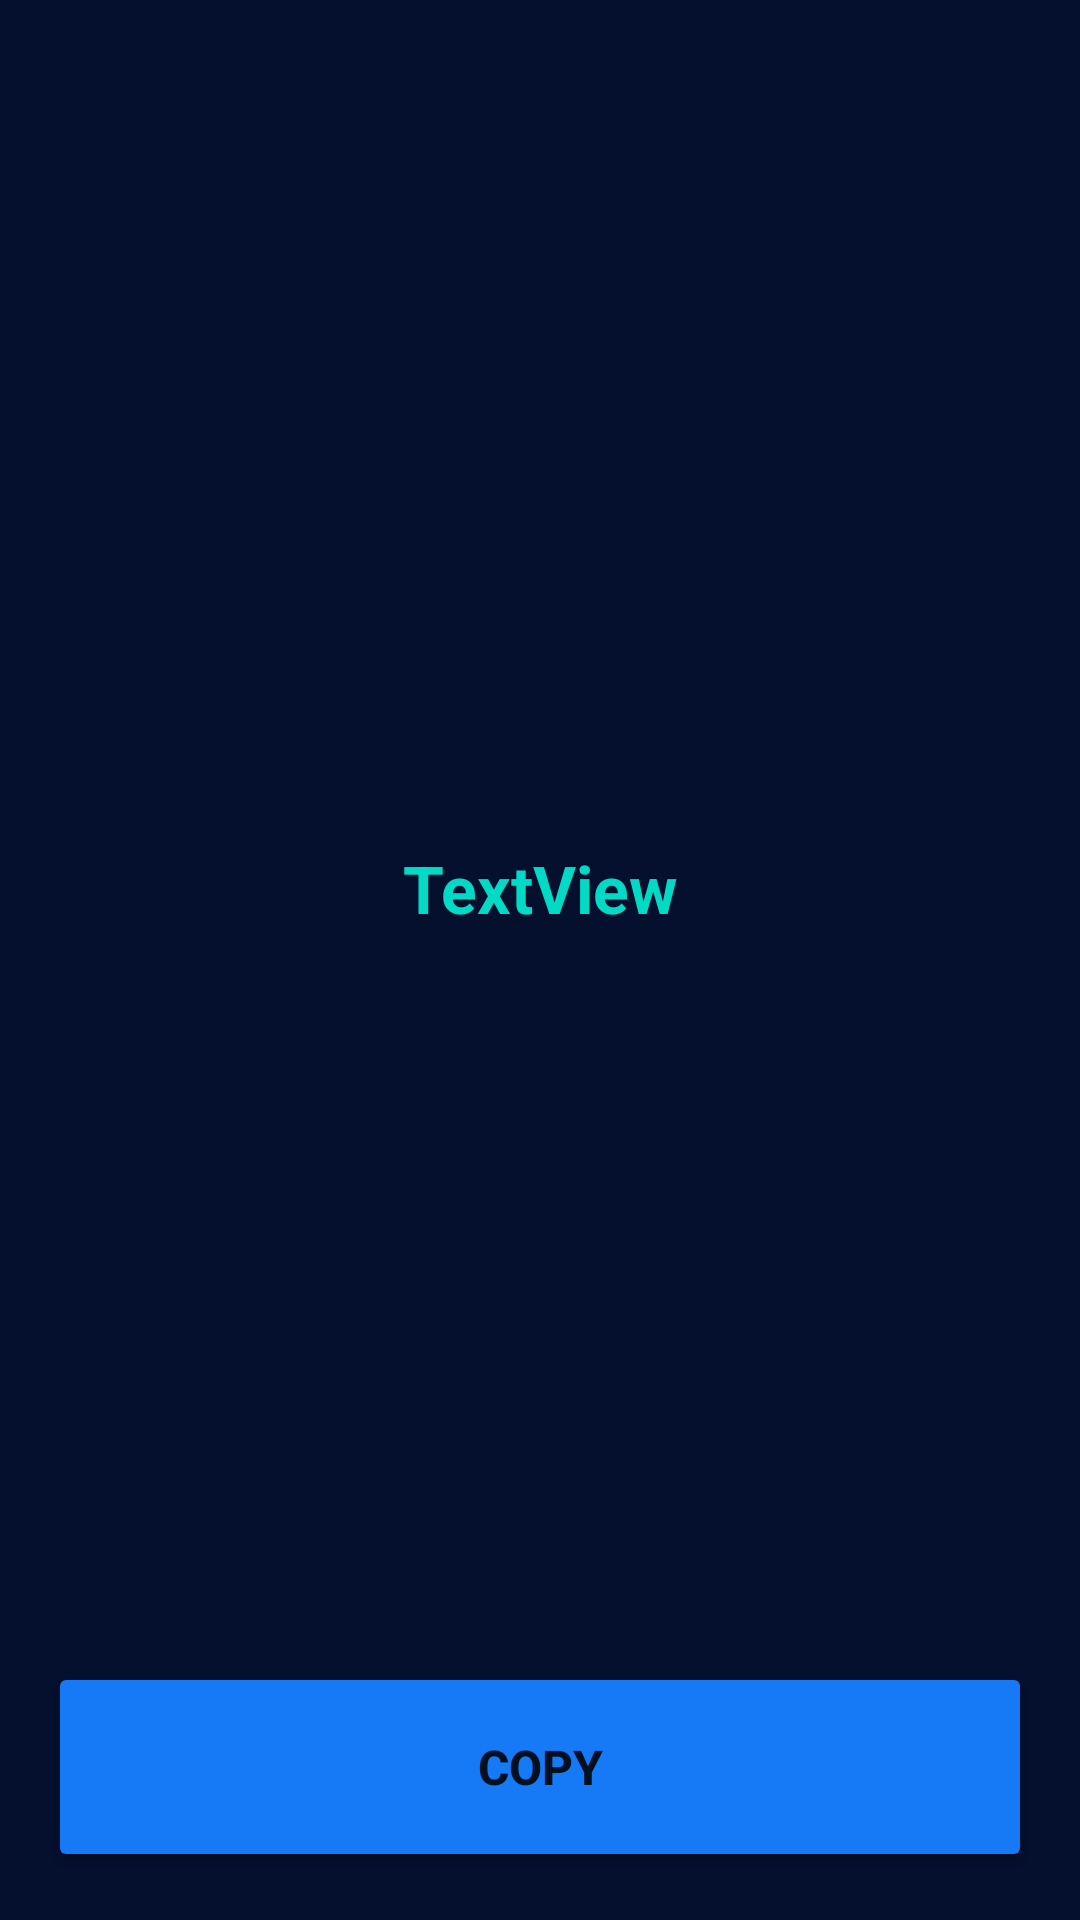

Android layout source for this screen:
<!-- AndroidManifest.xml: application theme Theme.MyHashApplication -->
<!-- res/layout/fragment_succes.xml -->
<?xml version="1.0" encoding="utf-8"?>
<androidx.constraintlayout.widget.ConstraintLayout xmlns:android="http://schemas.android.com/apk/res/android"
    xmlns:app="http://schemas.android.com/apk/res-auto"
    xmlns:tools="http://schemas.android.com/tools"
    android:layout_width="match_parent"
    android:layout_height="match_parent"
    tools:context=".SuccesFragment"
    android:background="@color/dark">

    <TextView
        android:id="@+id/hash_textView"
        android:layout_width="0dp"
        android:layout_height="wrap_content"
        android:layout_marginStart="32dp"
        android:layout_marginEnd="32dp"
        android:layout_marginBottom="32dp"
        android:text="TextView"
        android:textAlignment="center"
        android:textColor="@color/teal_200"
        android:textSize="22sp"
        android:textStyle="bold"
        app:layout_constraintBottom_toBottomOf="@+id/copy_button"
        app:layout_constraintEnd_toEndOf="parent"
        app:layout_constraintHorizontal_bias="1.0"
        app:layout_constraintStart_toStartOf="parent"
        app:layout_constraintTop_toTopOf="parent" />

    <Button
        android:id="@+id/copy_button"
        android:layout_width="0dp"
        android:layout_height="70dp"
        android:layout_marginStart="16dp"
        android:layout_marginEnd="16dp"
        android:layout_marginBottom="16dp"
        android:backgroundTint="@color/blue"
        android:text="Copy"
        android:textSize="16sp"
        android:textStyle="bold"
        android:paddingStart="140dp"
        android:paddingEnd="140dp"
        app:layout_constraintBottom_toBottomOf="parent"
        app:layout_constraintEnd_toEndOf="parent"
        app:layout_constraintStart_toStartOf="parent" />

    <include
        android:id="@+id/include"
        layout="@layout/coppied"
        android:layout_width="wrap_content"
        android:layout_height="32dp"
        app:layout_constraintEnd_toEndOf="parent"
        app:layout_constraintStart_toStartOf="parent"
        app:layout_constraintTop_toTopOf="parent" />


</androidx.constraintlayout.widget.ConstraintLayout>
<!-- res/layout/coppied.xml (included above) -->
<?xml version="1.0" encoding="utf-8"?>
<androidx.constraintlayout.widget.ConstraintLayout xmlns:android="http://schemas.android.com/apk/res/android"
    xmlns:app="http://schemas.android.com/apk/res-auto"
    xmlns:tools="http://schemas.android.com/tools"
    android:layout_width="match_parent"
    android:layout_height="32dp">

    <View
        android:id="@+id/msg_background"
        android:layout_width="wrap_content"
        android:layout_height="wrap_content"
        android:layout_marginBottom="65dp"
        android:background="@color/blue"
        app:layout_constraintBottom_toBottomOf="parent"
        app:layout_constraintEnd_toEndOf="parent"
        app:layout_constraintStart_toStartOf="parent"
        app:layout_constraintTop_toTopOf="parent" />

    <TextView
        android:id="@+id/msg_textView"
        android:layout_width="wrap_content"
        android:layout_height="wrap_content"
        android:text="Copied !"
        android:textColor="@color/white"
        app:layout_constraintBottom_toBottomOf="@+id/msg_background"
        app:layout_constraintEnd_toEndOf="@+id/msg_background"
        app:layout_constraintStart_toStartOf="@+id/msg_background"
        app:layout_constraintTop_toTopOf="@+id/msg_background" />
</androidx.constraintlayout.widget.ConstraintLayout>
<!-- resources referenced by this layout -->
<resources>
  <color name="blue"> #167AF6</color>
  <color name="dark">#050F2E</color>
  <color name="teal_200">#FF03DAC5</color>
  <color name="white">#FFFFFFFF</color>
  <style name="Theme.MyHashApplication" parent="Base.Theme.MyHashApplication" />
  <style name="Base.Theme.MyHashApplication" parent="Theme.MaterialComponents.DayNight.DarkActionBar">
          
          <item name="colorPrimary">@color/darker</item>
          <item name="colorPrimaryVariant">@color/black</item>
          <item name="colorOnPrimary">@color/white</item>
          
          <item name="colorSecondary">@color/teal_200</item>
          <item name="colorSecondaryVariant">@color/teal_700</item>
          <item name="colorOnSecondary">@color/black</item>
          
          <item name="android:statusBarColor">?attr/colorPrimaryVariant</item>
          
      </style>
  <color name="darker">#673AB7</color>
  <color name="black">#FF000000</color>
  <color name="teal_700">#FF018786</color>
</resources>
